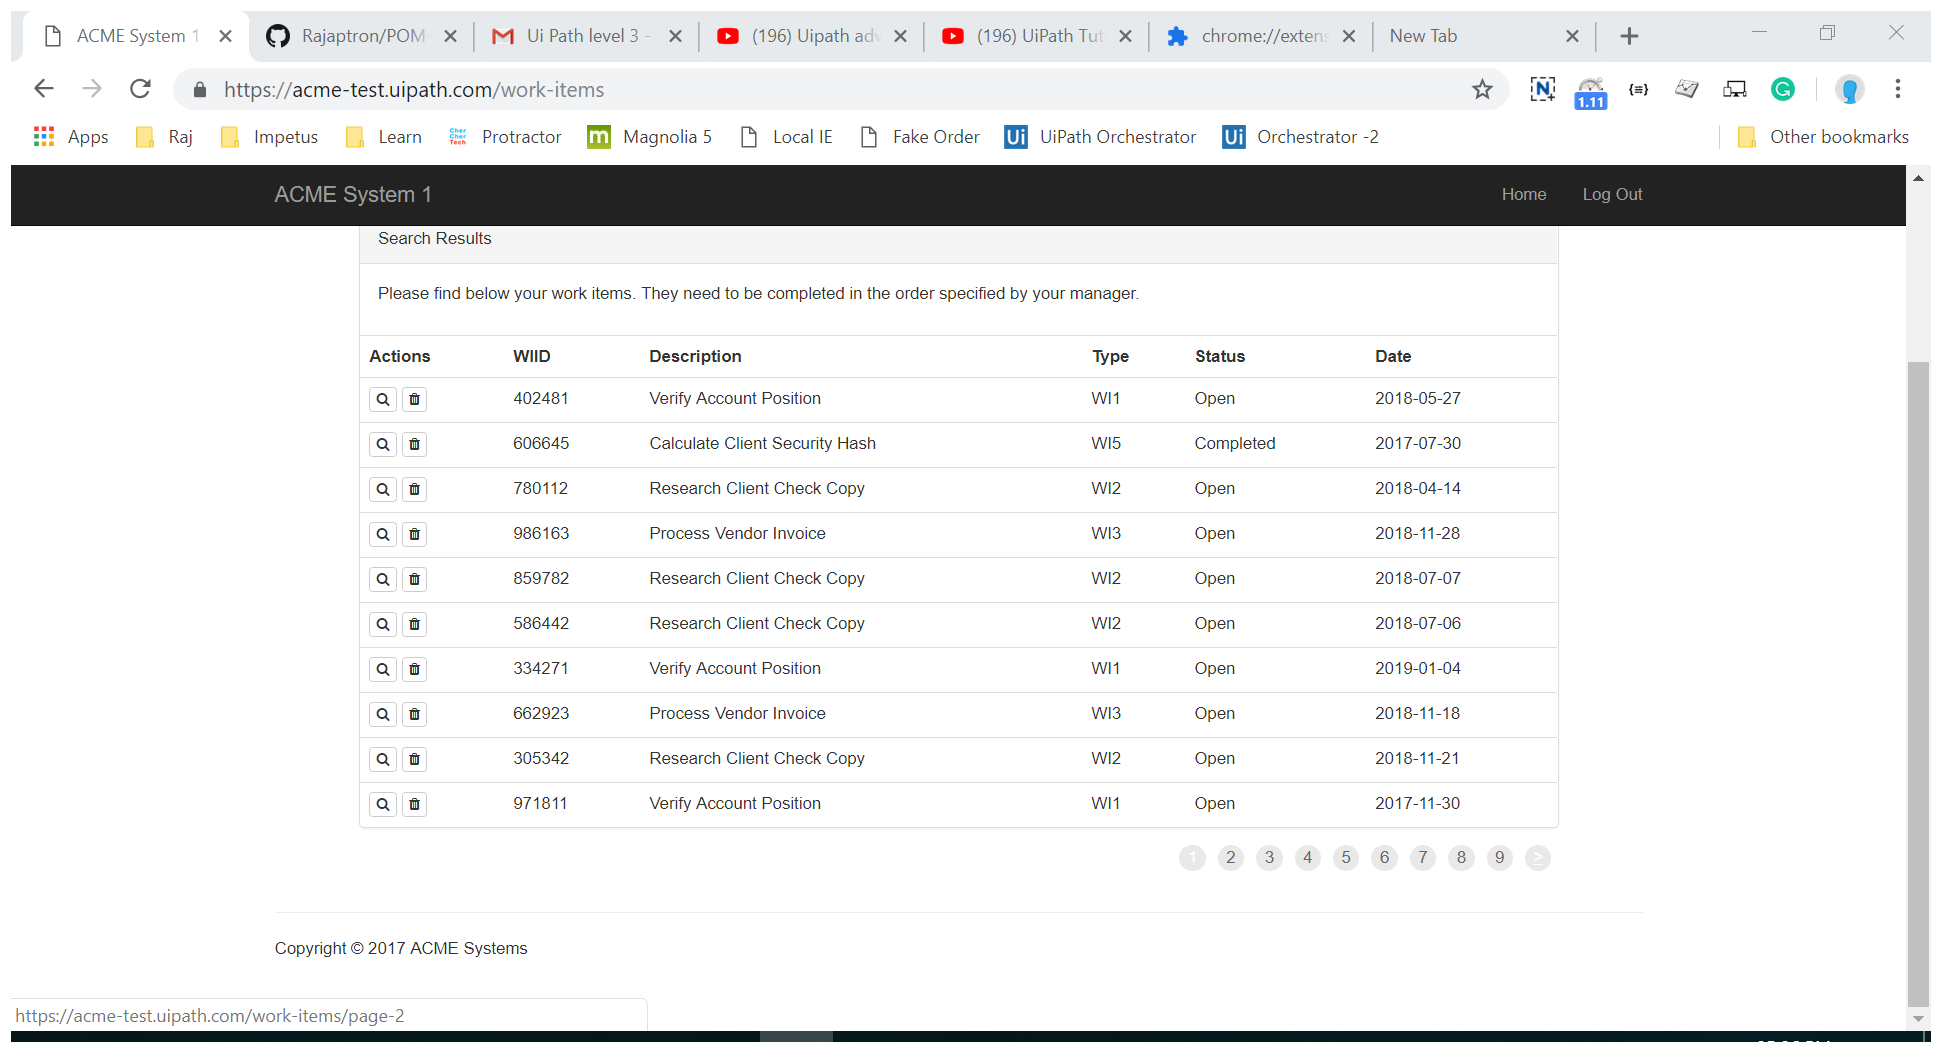
Task: Assignment-1
Workflow: Extractfilterdata

Step 1: Attach Browser 'ACMESyste Page' in window 'ACME System 1 - Work Items' (chrome.exe)

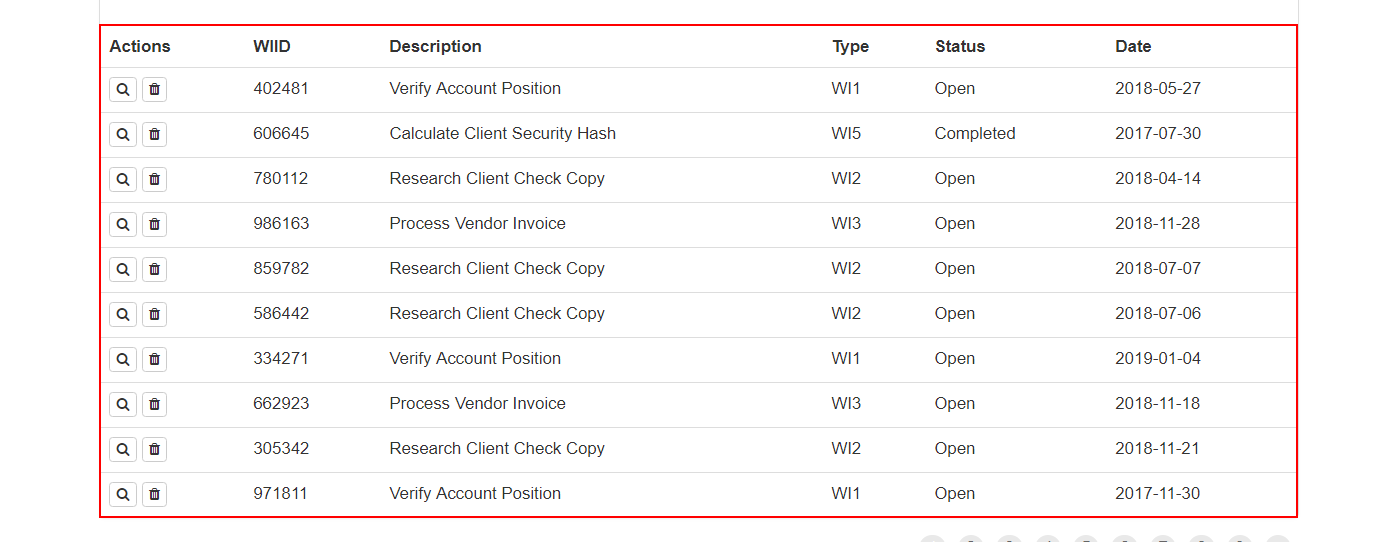
Step 2: get-text from the table